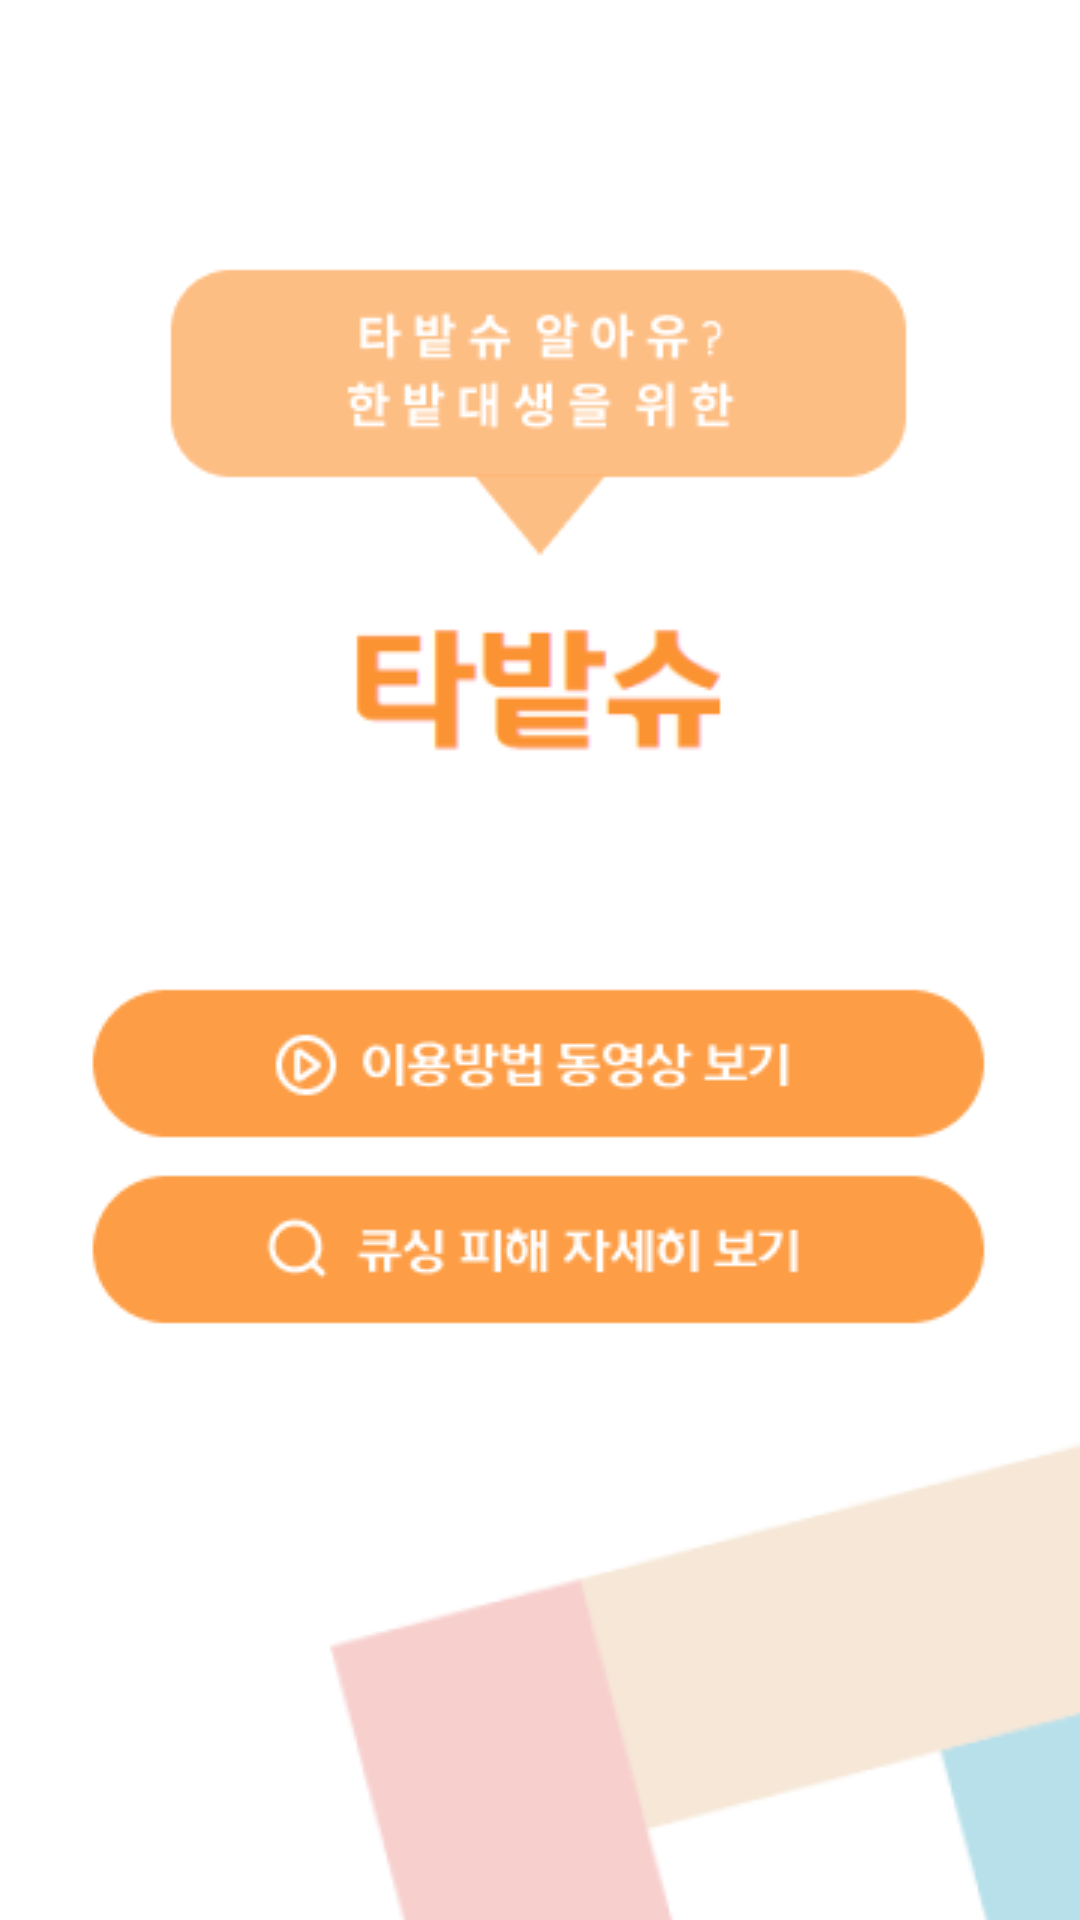

Android layout source for this screen:
<!-- AndroidManifest.xml: application theme Theme.Tabatshu_android -->
<!-- res/layout/activity_service.xml -->
<?xml version="1.0" encoding="utf-8"?>
<androidx.constraintlayout.widget.ConstraintLayout xmlns:android="http://schemas.android.com/apk/res/android"
xmlns:app="http://schemas.android.com/apk/res-auto"
xmlns:tools="http://schemas.android.com/tools"
android:id="@+id/main"
android:layout_width="match_parent"
android:layout_height="match_parent"
tools:context=".HelpActivity">

<ImageView
    android:id="@+id/imageView14"
    android:layout_width="wrap_content"
    android:layout_height="wrap_content"
    android:scaleType="centerCrop"
    android:paddingTop="46dp"
    app:srcCompat="@drawable/help"
    tools:layout_editor_absoluteX="25dp"
    tools:layout_editor_absoluteY="0dp" />
</androidx.constraintlayout.widget.ConstraintLayout>
<!-- resources referenced by this layout -->
<resources>
  <!-- drawable help: png bitmap (drawable, 27679 bytes) -->
  <style name="Theme.Tabatshu_android" parent="Base.Theme.Tabatshu_android" />
  <style name="Base.Theme.Tabatshu_android" parent="Theme.Material3.DayNight.NoActionBar">
          
          
      </style>
</resources>
